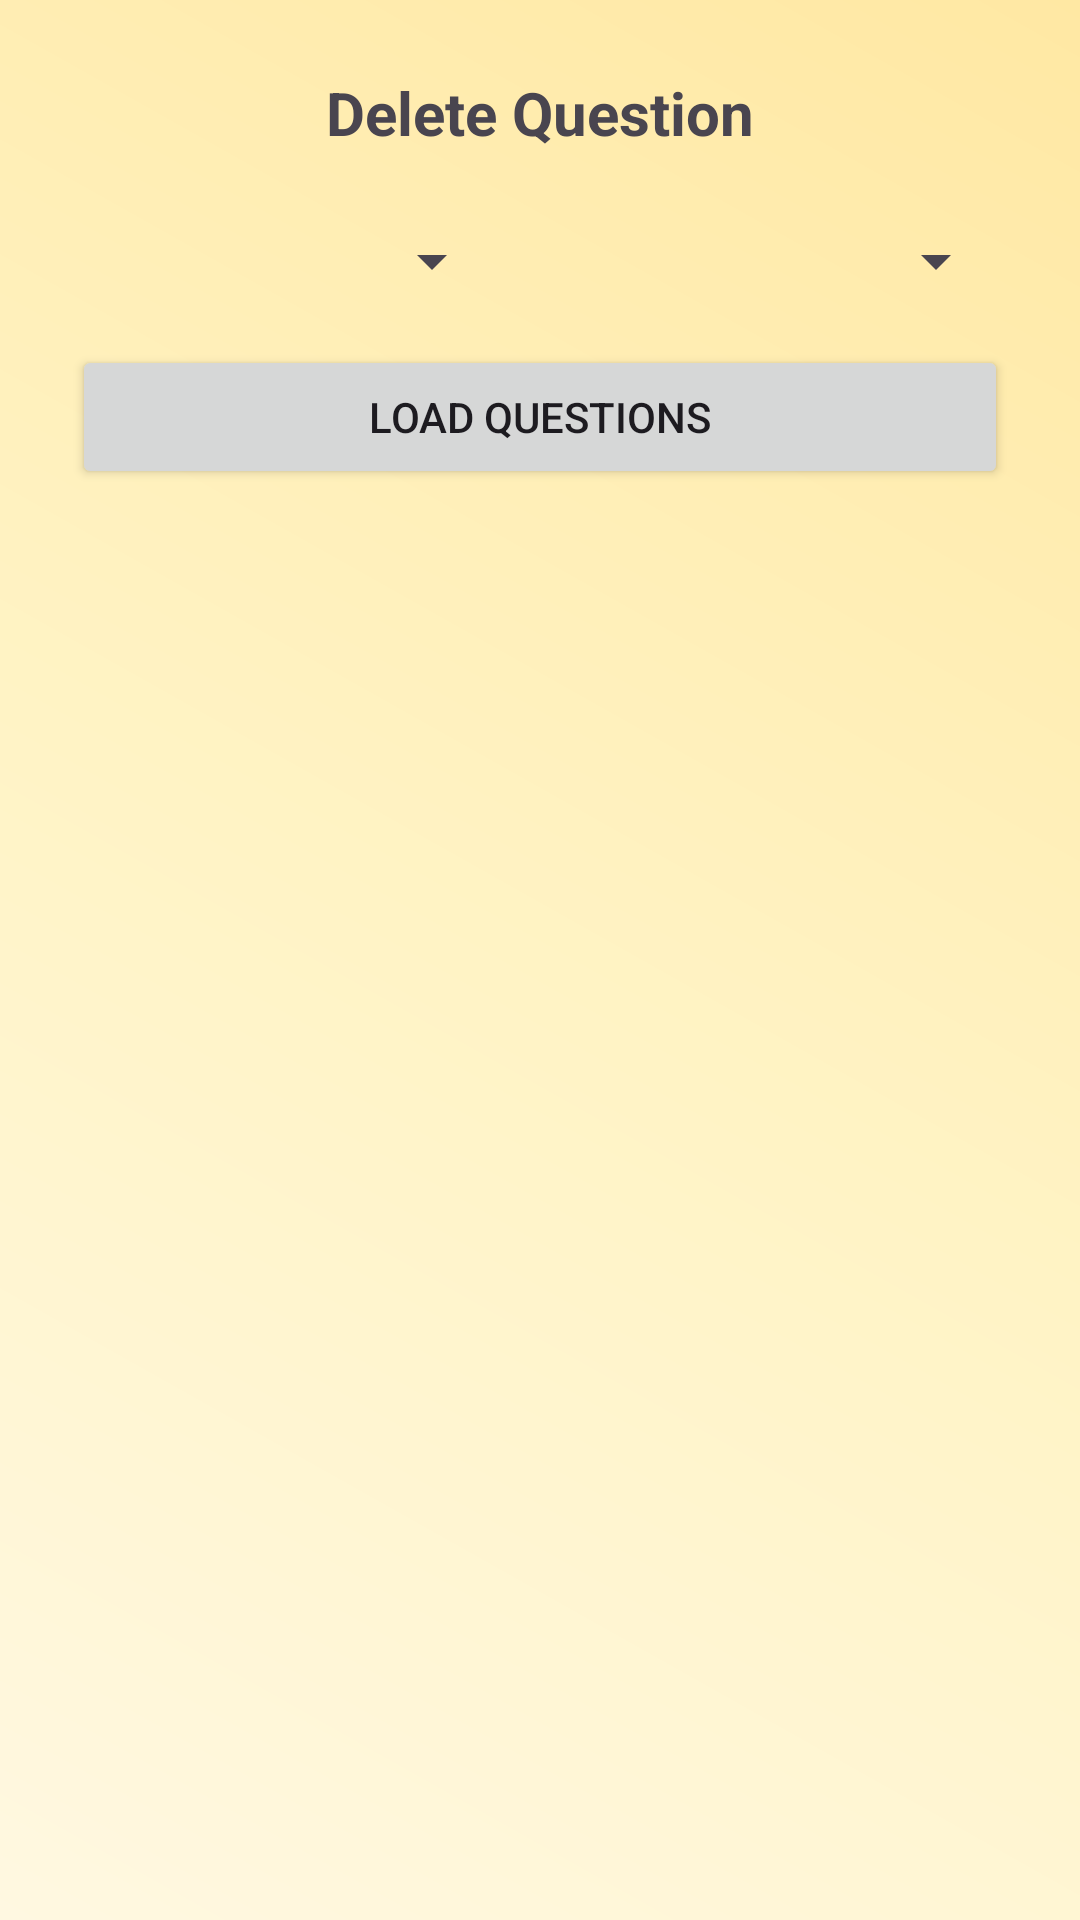

Write the Android layout XML for this screen, with the resource values it uses.
<!-- AndroidManifest.xml: application theme Theme.Project22 -->
<!-- res/layout/activity_delete_question.xml -->
<?xml version="1.0" encoding="utf-8"?>
<androidx.constraintlayout.widget.ConstraintLayout xmlns:android="http://schemas.android.com/apk/res/android"
    xmlns:app="http://schemas.android.com/apk/res-auto"
    xmlns:tools="http://schemas.android.com/tools"
    android:layout_width="match_parent"
    android:layout_height="match_parent"
    tools:context=".DeleteQuestionActivity">

    <TextView
        android:id="@+id/tvTitle"
        android:layout_width="wrap_content"
        android:layout_height="wrap_content"
        android:text="Delete Question"
        android:textStyle="bold"
        android:textSize="20sp"
        app:layout_constraintTop_toTopOf="parent"
        app:layout_constraintStart_toStartOf="parent"
        app:layout_constraintEnd_toEndOf="parent"
        android:layout_marginTop="24dp"/>

    <Spinner
        android:id="@+id/spSubject"
        android:layout_width="0dp"
        android:layout_height="wrap_content"
        android:layout_marginStart="24dp"
        android:layout_marginTop="24dp"
        android:layout_marginEnd="24dp"
        app:layout_constraintEnd_toStartOf="@id/spDifficulty"
        app:layout_constraintStart_toStartOf="parent"
        app:layout_constraintTop_toBottomOf="@id/tvTitle" />

    <Spinner
        android:id="@+id/spDifficulty"
        android:layout_width="0dp"
        android:layout_height="wrap_content"
        android:layout_marginEnd="24dp"
        android:layout_marginTop="24dp"
        app:layout_constraintEnd_toEndOf="parent"
        app:layout_constraintStart_toEndOf="@id/spSubject"
        app:layout_constraintTop_toBottomOf="@id/tvTitle" />

    <Button
        android:id="@+id/btnLoadQuestions"
        android:layout_width="0dp"
        android:layout_height="wrap_content"
        android:text="Load Questions"
        app:layout_constraintEnd_toEndOf="parent"
        app:layout_constraintStart_toStartOf="parent"
        app:layout_constraintTop_toBottomOf="@id/spSubject"
        android:layout_marginStart="24dp"
        android:layout_marginTop="16dp"
        android:layout_marginEnd="24dp" />

    <androidx.recyclerview.widget.RecyclerView
        android:id="@+id/rvQuestions"
        android:layout_width="0dp"
        android:layout_height="0dp"
        android:layout_marginStart="24dp"
        android:layout_marginTop="16dp"
        android:layout_marginEnd="24dp"
        android:layout_marginBottom="24dp"
        app:layout_constraintBottom_toBottomOf="parent"
        app:layout_constraintEnd_toEndOf="parent"
        app:layout_constraintStart_toStartOf="parent"
        app:layout_constraintTop_toBottomOf="@id/btnLoadQuestions"
        tools:itemCount="5"
        tools:listitem="@layout/item_question_delete" />

</androidx.constraintlayout.widget.ConstraintLayout>
<!-- res/layout/item_question_delete.xml (included above) -->
<?xml version="1.0" encoding="utf-8"?>
<LinearLayout xmlns:android="http://schemas.android.com/apk/res/android"
    android:layout_width="match_parent"
    android:layout_height="wrap_content"
    android:orientation="vertical"
    android:padding="16dp">

    <TextView
        android:id="@+id/tvQuestionText"
        android:layout_width="match_parent"
        android:layout_height="wrap_content"
        android:text="Question Text"
        android:textSize="16sp"
        android:textStyle="bold" />

    <Button
        android:id="@+id/btnDelete"
        android:layout_width="match_parent"
        android:layout_height="wrap_content"
        android:text="Delete"
        android:layout_marginTop="8dp" />

</LinearLayout>
<!-- resources referenced by this layout -->
<resources>
  <style name="Theme.Project22" parent="Base.Theme.Project22" />
  <style name="Base.Theme.Project22" parent="Theme.Material3.Light.NoActionBar">
          
          <item name="colorPrimary">@color/md_primary</item>
          <item name="colorOnPrimary">@color/md_onPrimary</item>
          <item name="colorPrimaryContainer">@color/md_primaryContainer</item>
          <item name="colorOnPrimaryContainer">@color/md_onPrimaryContainer</item>
  
          <item name="colorSecondary">@color/md_secondary</item>
          <item name="colorOnSecondary">@color/md_onSecondary</item>
          <item name="colorSecondaryContainer">@color/md_secondaryContainer</item>
          <item name="colorOnSecondaryContainer">@color/md_onSecondaryContainer</item>
  
          <item name="colorTertiary">@color/md_tertiary</item>
          <item name="colorOnTertiary">@color/md_onTertiary</item>
          <item name="colorTertiaryContainer">@color/md_tertiaryContainer</item>
          <item name="colorOnTertiaryContainer">@color/md_onTertiaryContainer</item>
  
          <item name="android:windowBackground">@drawable/bg_app_gradient</item>
          <item name="colorSurface">@color/md_surface</item>
          <item name="colorOnSurface">@color/md_onSurface</item>
          <item name="android:navigationBarColor">@color/md_primaryContainer</item>
      </style>
  <color name="md_primary">#6750A4</color>
  <color name="md_onPrimary">#FFFFFF</color>
  <color name="md_primaryContainer">#EADDFF</color>
  <color name="md_onPrimaryContainer">#21005D</color>
  <color name="md_secondary">#386A20</color>
  <color name="md_onSecondary">#FFFFFF</color>
  <color name="md_secondaryContainer">#C7F0A6</color>
  <color name="md_onSecondaryContainer">#0F3900</color>
  <color name="md_tertiary">#006C6A</color>
  <color name="md_onTertiary">#FFFFFF</color>
  <color name="md_tertiaryContainer">#6FF7F3</color>
  <color name="md_onTertiaryContainer">#00201F</color>
  <!-- drawable bg_app_gradient (drawable) -->
  <?xml version="1.0" encoding="utf-8"?>
  <shape xmlns:android="http://schemas.android.com/apk/res/android" android:shape="rectangle">
      <gradient
          android:type="linear"
          android:angle="45"
          android:startColor="#FFF8E1"
          android:centerColor="#FFF3C4"
          android:endColor="#FFE8A3" />
  </shape>
  <color name="md_surface">#FFFCFF</color>
  <color name="md_onSurface">#1D1B20</color>
</resources>
